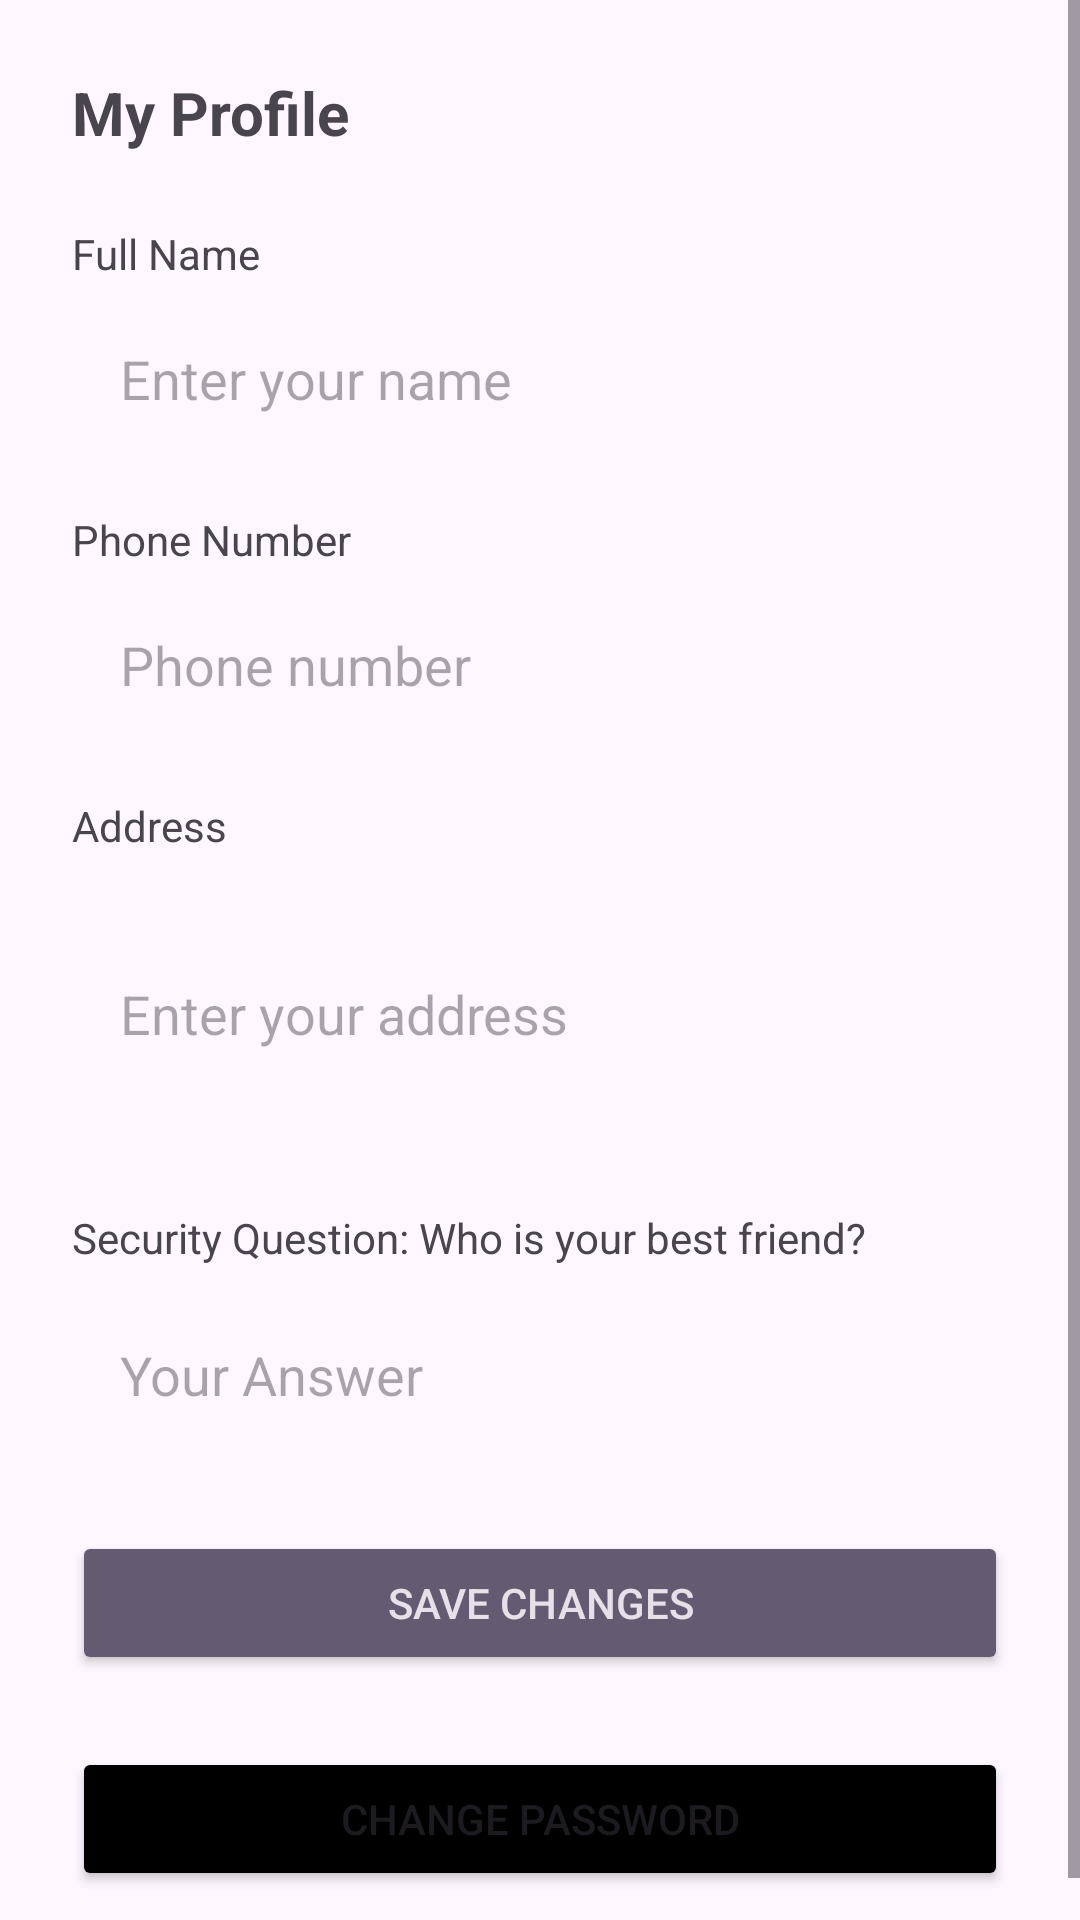

This screen was rendered from an Android layout file. Write that file and the resources it references.
<!-- AndroidManifest.xml: application theme Theme.MyLaundryApp -->
<!-- res/layout/activity_profile.xml -->
<?xml version="1.0" encoding="utf-8"?>
<ScrollView xmlns:android="http://schemas.android.com/apk/res/android"
    android:layout_width="match_parent"
    android:layout_height="match_parent"
    android:fillViewport="true">

    <LinearLayout
        android:layout_width="match_parent"
        android:layout_height="wrap_content"
        android:orientation="vertical"
        android:padding="24dp">

        <TextView
            android:layout_width="match_parent"
            android:layout_height="wrap_content"
            android:text="My Profile"
            android:textSize="20sp"
            android:textStyle="bold"
            android:layout_marginBottom="24dp"/>

        <TextView
            android:layout_width="match_parent"
            android:layout_height="wrap_content"
            android:text="Full Name"
            android:layout_marginBottom="4dp"/>

        <EditText
            android:id="@+id/etName"
            android:layout_width="match_parent"
            android:layout_height="wrap_content"
            android:hint="Enter your name"
            android:inputType="textPersonName"
            android:padding="16dp"
            android:background="@drawable/edittext_background"/>

        <TextView
            android:layout_width="match_parent"
            android:layout_height="wrap_content"
            android:text="Phone Number"
            android:layout_marginTop="16dp"
            android:layout_marginBottom="4dp"/>

        <EditText
            android:id="@+id/etPhone"
            android:layout_width="match_parent"
            android:layout_height="wrap_content"
            android:hint="Phone number"
            android:inputType="phone"
            android:enabled="false"
            android:padding="16dp"
            android:background="@drawable/edittext_background_disabled"/>

        <TextView
            android:layout_width="match_parent"
            android:layout_height="wrap_content"
            android:text="Address"
            android:layout_marginTop="16dp"
            android:layout_marginBottom="4dp"/>

        <EditText
            android:id="@+id/etAddress"
            android:layout_width="match_parent"
            android:layout_height="wrap_content"
            android:hint="Enter your address"
            android:inputType="textPostalAddress|textMultiLine"
            android:minLines="3"
            android:padding="16dp"
            android:background="@drawable/edittext_background"/>

        <TextView
            android:id="@+id/tvSecurityQuestion"
            android:layout_width="match_parent"
            android:layout_height="wrap_content"
            android:text="Security Question: Who is your best friend?"
            android:layout_marginTop="16dp"
            android:layout_marginBottom="8dp"/>

        <EditText
            android:id="@+id/etSecurityAnswer"
            android:layout_width="match_parent"
            android:layout_height="wrap_content"
            android:hint="Your Answer"
            android:inputType="text"
            android:padding="16dp"
            android:background="@drawable/edittext_background"/>


        <Button
            android:id="@+id/btnSave"
            android:layout_width="match_parent"
            android:layout_height="wrap_content"
            android:layout_marginTop="24dp"
            android:text="Save Changes"
            style="@style/Widget.AppCompat.Button.Colored"/>


        <Button
            android:id="@+id/btnChangePassword"
            android:layout_width="match_parent"
            android:layout_height="wrap_content"
            android:layout_marginTop="24dp"
            android:text="Change Password"
            android:backgroundTint="@color/black"/>
    </LinearLayout>
</ScrollView>
<!-- resources referenced by this layout -->
<resources>
  <color name="black">#FF000000</color>
  <style name="Theme.MyLaundryApp" parent="Base.Theme.MyLaundryApp" />
  <style name="Base.Theme.MyLaundryApp" parent="Theme.Material3.DayNight.NoActionBar">
          
          
      </style>
</resources>
